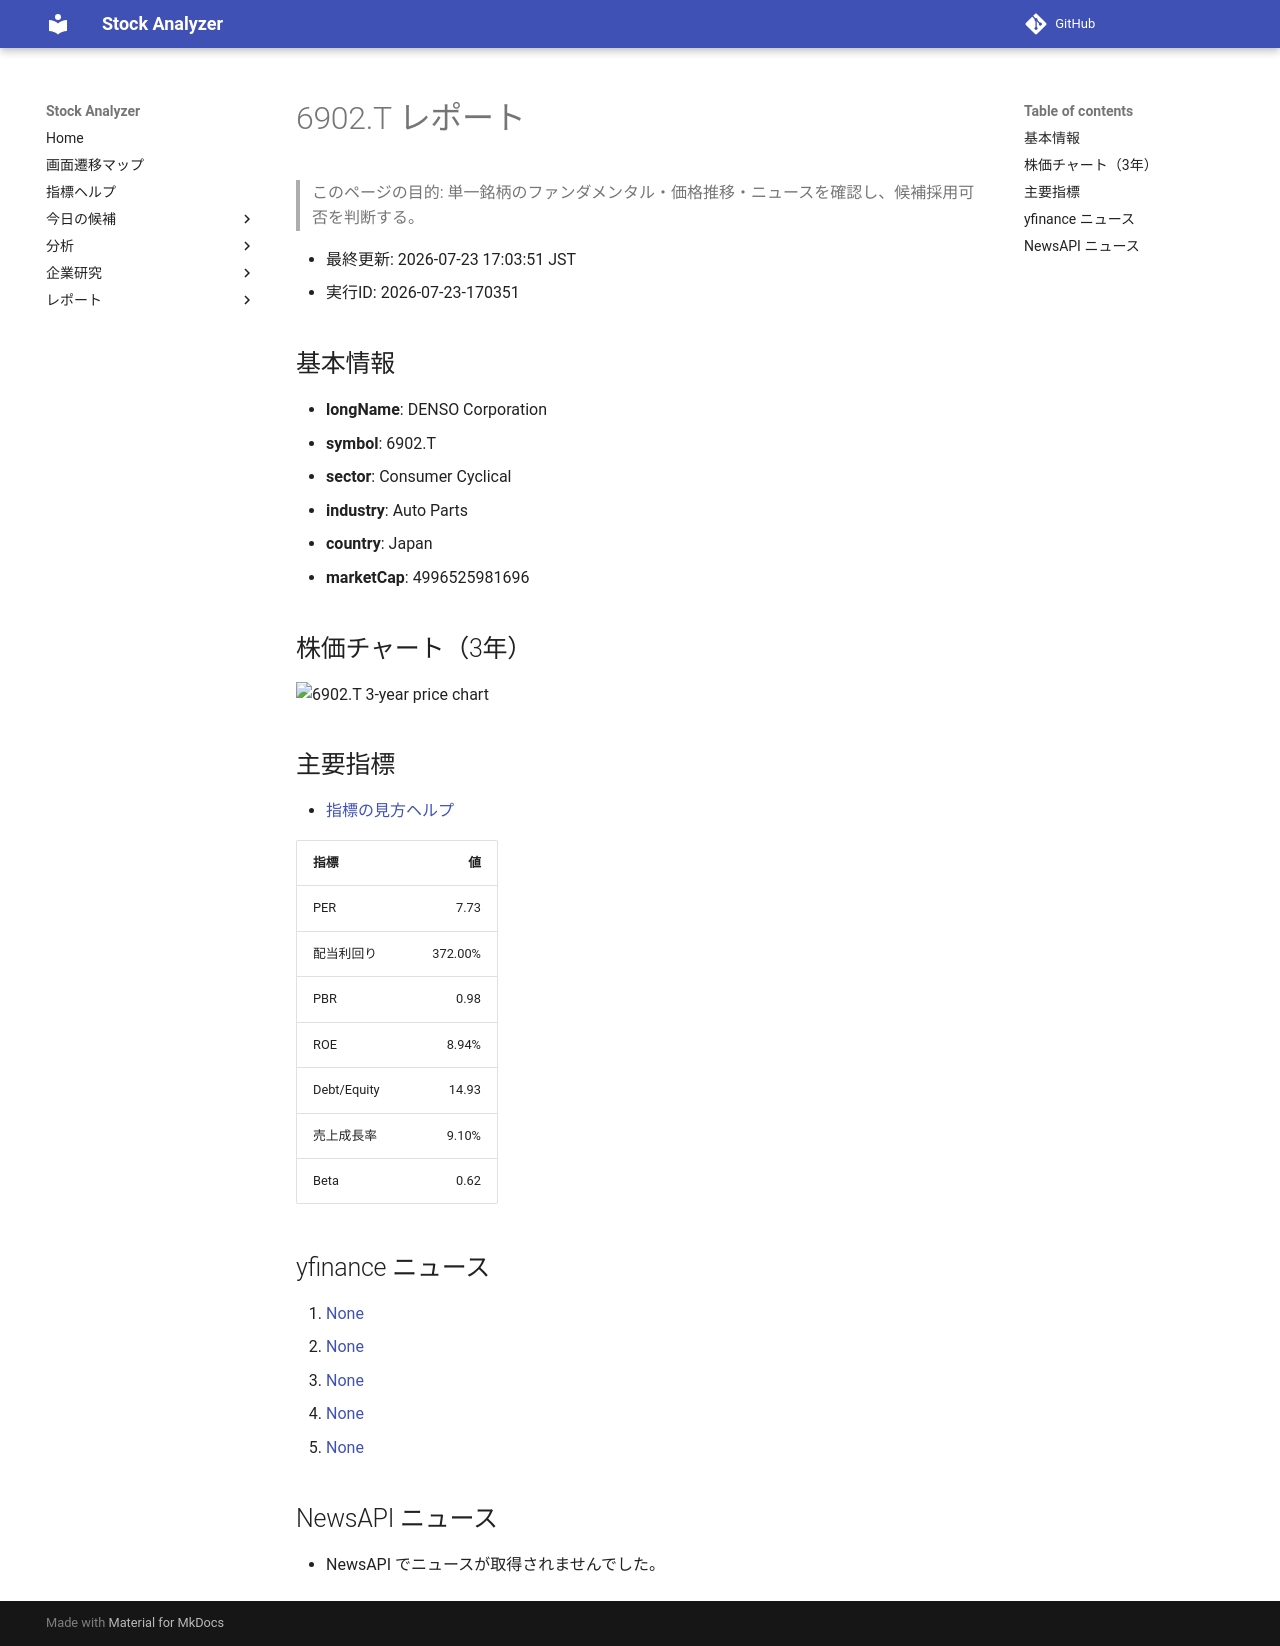

repository: Yumi-note/Making-APP · page: reports/2026-07-23/170351/6902_T/index.html · generator: mkdocs

# 6902.T レポート

> このページの目的: 単一銘柄のファンダメンタル・価格推移・ニュースを確認し、候補採用可否を判断する。

- 最終更新: 2026-07-23 17:03:51 JST
- 実行ID: 2026-07-23-170351

## 基本情報

- **longName**: DENSO Corporation
- **symbol**: 6902.T
- **sector**: Consumer Cyclical
- **industry**: Auto Parts
- **country**: Japan
- **marketCap**: 4996525981696

## 株価チャート（3年）

![6902.T 3-year price chart](6902_T_3y.png)

## 主要指標

- [指標の見方ヘルプ](../../../../indicators.md)

| 指標 | 値 |
|---|---:|
| PER | 7.73 |
| 配当利回り | 372.00% |
| PBR | 0.98 |
| ROE | 8.94% |
| Debt/Equity | 14.93 |
| 売上成長率 | 9.10% |
| Beta | 0.62 |

## yfinance ニュース

1. [None](None)
2. [None](None)
3. [None](None)
4. [None](None)
5. [None](None)

## NewsAPI ニュース

- NewsAPI でニュースが取得されませんでした。
